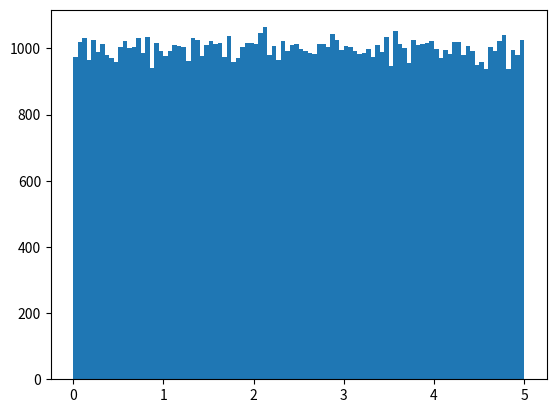

The matplotlib source for this figure:
import numpy
import matplotlib.pyplot as plt

if __name__ == '__main__':
    # 创建一个包含 100000 个介于 0 到 5 之间的随机浮点数的数组：
    # 并使用具有 100 栏的直方图显示它们
    x = numpy.random.uniform(0.0, 5.0, 100000)

    plt.hist(x, 100)
    plt.show()
